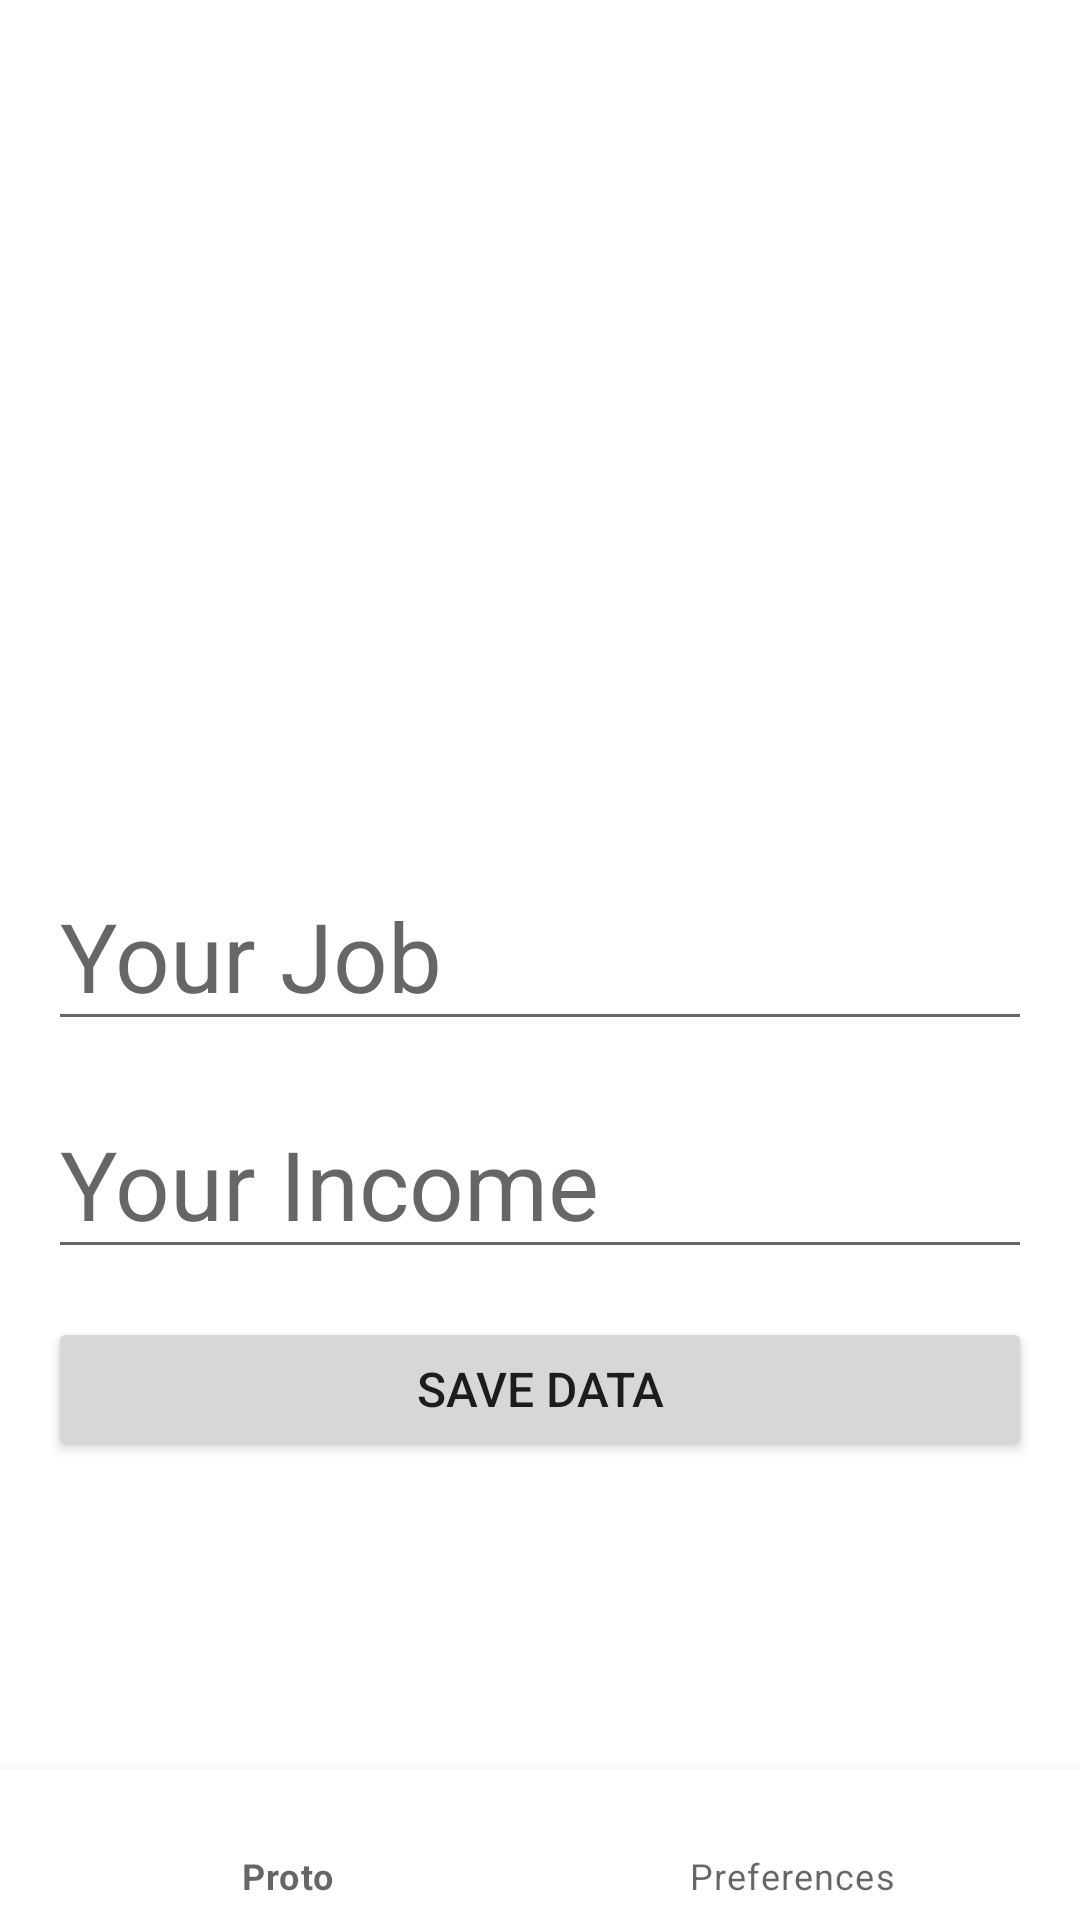

This screen was rendered from an Android layout file. Write that file and the resources it references.
<!-- AndroidManifest.xml: application theme Theme.JetpackDataStoreDemo -->
<!-- res/layout/activity_preferences_data_store.xml -->
<?xml version="1.0" encoding="utf-8"?>
<layout xmlns:android="http://schemas.android.com/apk/res/android"
    xmlns:tools="http://schemas.android.com/tools"
    xmlns:app="http://schemas.android.com/apk/res-auto">

    <RelativeLayout
        android:layout_width="match_parent"
        android:layout_height="match_parent">

        <LinearLayout
            android:id="@+id/linearLayout"
            android:layout_width="match_parent"
            android:layout_height="match_parent"
            android:orientation="vertical"
            android:gravity="center_vertical"
            tools:context=".PreferencesDataStoreActivity">

            <TextView
                android:id="@+id/job_text"
                tools:text="Name"
                android:textAlignment="center"
                android:textSize="32sp"
                android:layout_marginTop="16dp"
                android:layout_marginHorizontal="16dp"
                android:layout_width="match_parent"
                android:layout_height="wrap_content"/>

            <TextView
                android:id="@+id/income_text"
                tools:text="Surname"
                android:textAlignment="center"
                android:textSize="32sp"
                android:layout_marginTop="16dp"
                android:layout_marginHorizontal="16dp"
                android:layout_width="match_parent"
                android:layout_height="wrap_content"/>

            <EditText
                android:id="@+id/job_input"
                android:hint="Your Job"
                android:textSize="32sp"
                android:layout_marginTop="16dp"
                android:layout_marginHorizontal="16dp"
                android:layout_width="match_parent"
                android:layout_height="wrap_content"/>

            <EditText
                android:id="@+id/income_input"
                android:hint="Your Income"
                android:textSize="32sp"
                android:layout_marginTop="16dp"
                android:layout_marginHorizontal="16dp"
                android:layout_width="match_parent"
                android:layout_height="wrap_content"/>

            <Button
                android:id="@+id/save_button"
                android:layout_width="match_parent"
                android:layout_height="wrap_content"
                android:layout_marginTop="16dp"
                android:layout_marginHorizontal="16dp"
                android:text="Save Data"
                android:textSize="16sp"/>

        </LinearLayout>

        <com.google.android.material.bottomnavigation.BottomNavigationView
            android:id="@+id/bottom_navigation"
            android:layout_width="match_parent"
            android:layout_height="50dp"
            android:layout_marginTop="16dp"
            android:layout_alignBottom="@id/linearLayout"
            app:itemIconTint="@drawable/selector"
            app:itemTextColor="@drawable/selector"
            app:menu="@menu/menu_navigation" />

    </RelativeLayout>
</layout>
<!-- resources referenced by this layout -->
<resources>
  <style name="Theme.JetpackDataStoreDemo" parent="Theme.MaterialComponents.DayNight.DarkActionBar">
          
          <item name="colorPrimary">@color/purple_500</item>
          <item name="colorPrimaryVariant">@color/purple_700</item>
          <item name="colorOnPrimary">@color/white</item>
          
          <item name="colorSecondary">@color/teal_200</item>
          <item name="colorSecondaryVariant">@color/teal_700</item>
          <item name="colorOnSecondary">@color/black</item>
          
          <item name="android:statusBarColor" tools:targetApi="l">?attr/colorPrimaryVariant</item>
          
      </style>
  <!-- not gathered from this repository: default colours our renderer supplied (Android Studio template values) -->
  <color name="purple_500">#FF6200EE</color>
  <color name="purple_700">#FF3700B3</color>
  <color name="teal_200">#FF03DAC5</color>
  <color name="teal_700">#FF018786</color>
  <color name="black">#FF000000</color>
  <color name="white">#FFFFFFFF</color>
</resources>
